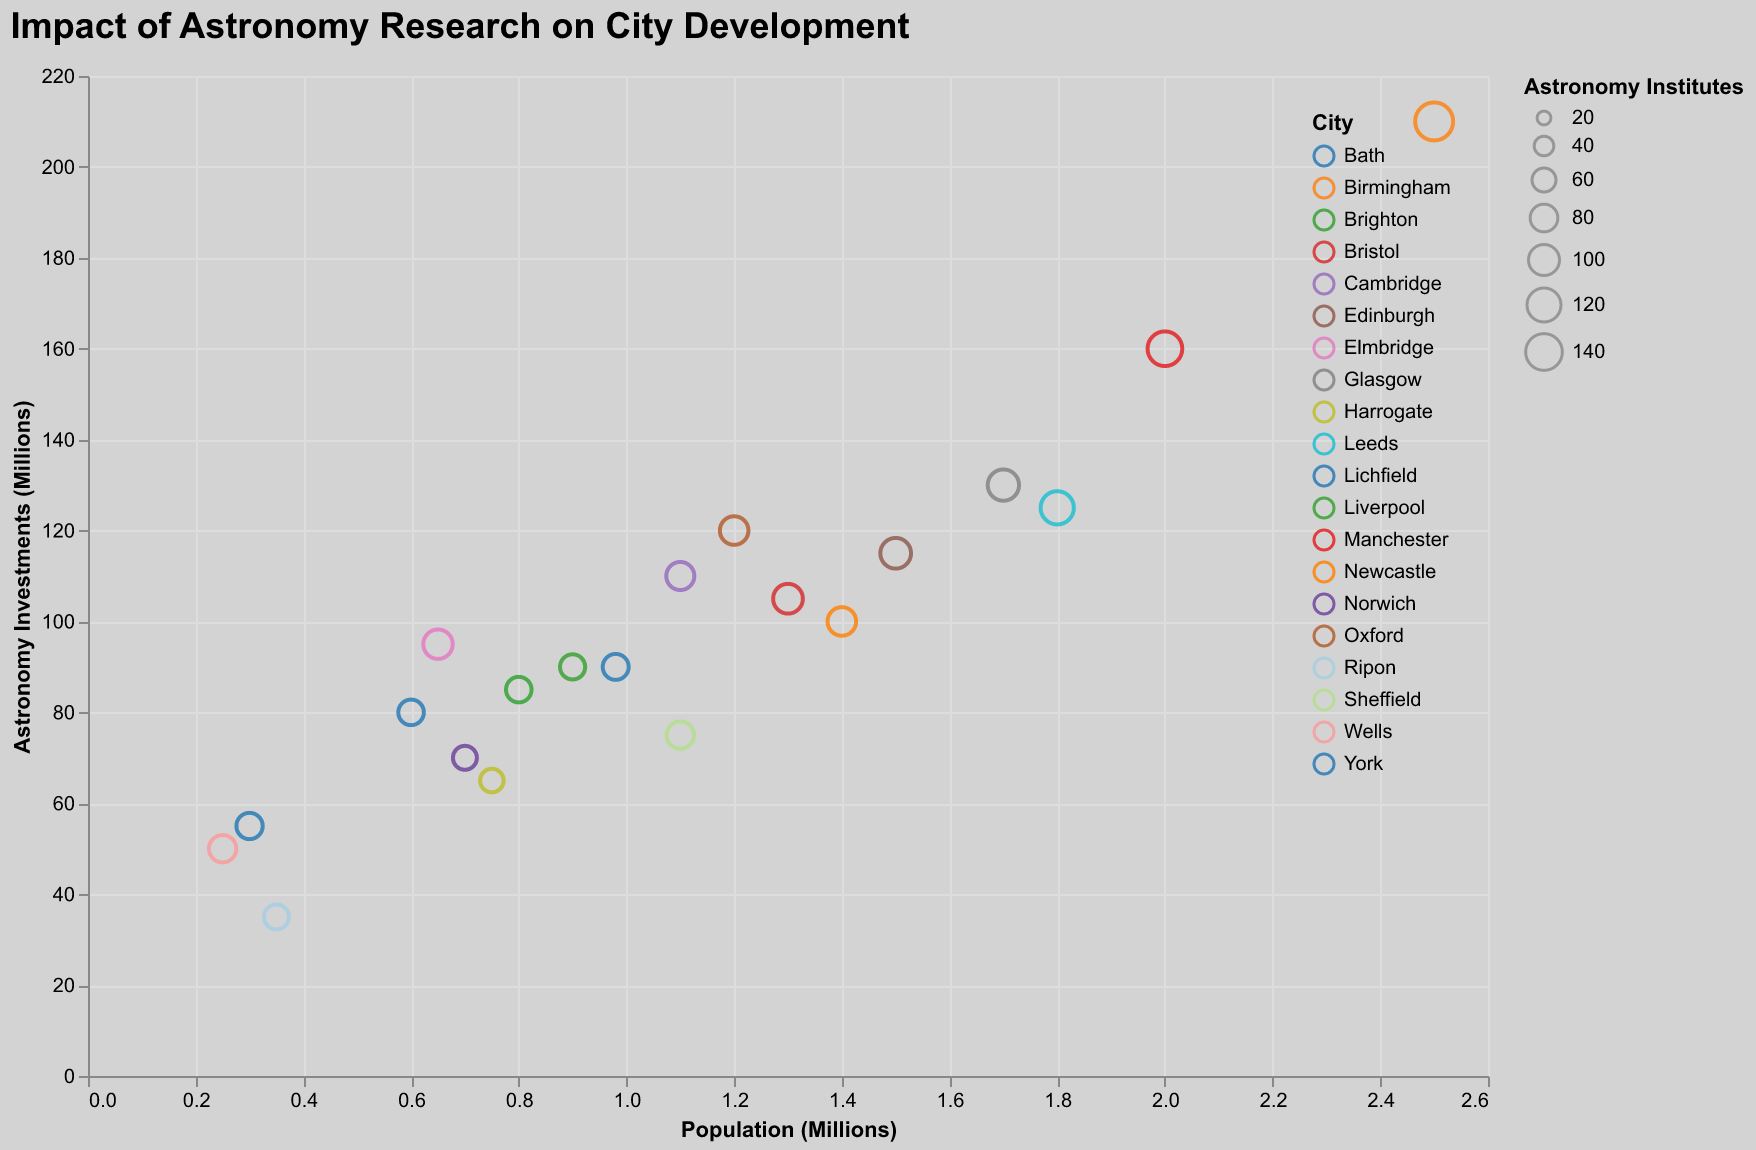

Source data for this figure (header and first rows):
City, Astronomy Investments (Millions), Population (Millions), Astronomy Institutes
Elmbridge, 95, 0.65, 90
Harrogate, 65, 0.75, 58
Lichfield, 55, 0.3, 72
Ripon, 35, 0.35, 65
Wells, 50, 0.25, 78
Bath, 90, 0.98, 70
Oxford, 120, 1.2, 85
Cambridge, 110, 1.1, 82
Norwich, 70, 0.7, 60
York, 80, 0.6, 68
Newcastle, 100, 1.4, 85
Manchester, 160, 2.0, 125
Liverpool, 90, 0.9, 66
Birmingham, 210, 2.5, 150
Leeds, 125, 1.8, 115
Sheffield, 75, 1.1, 78
Brighton, 85, 0.8, 68
Bristol, 105, 1.3, 92
Edinburgh, 115, 1.5, 98
Glasgow, 130, 1.7, 102
